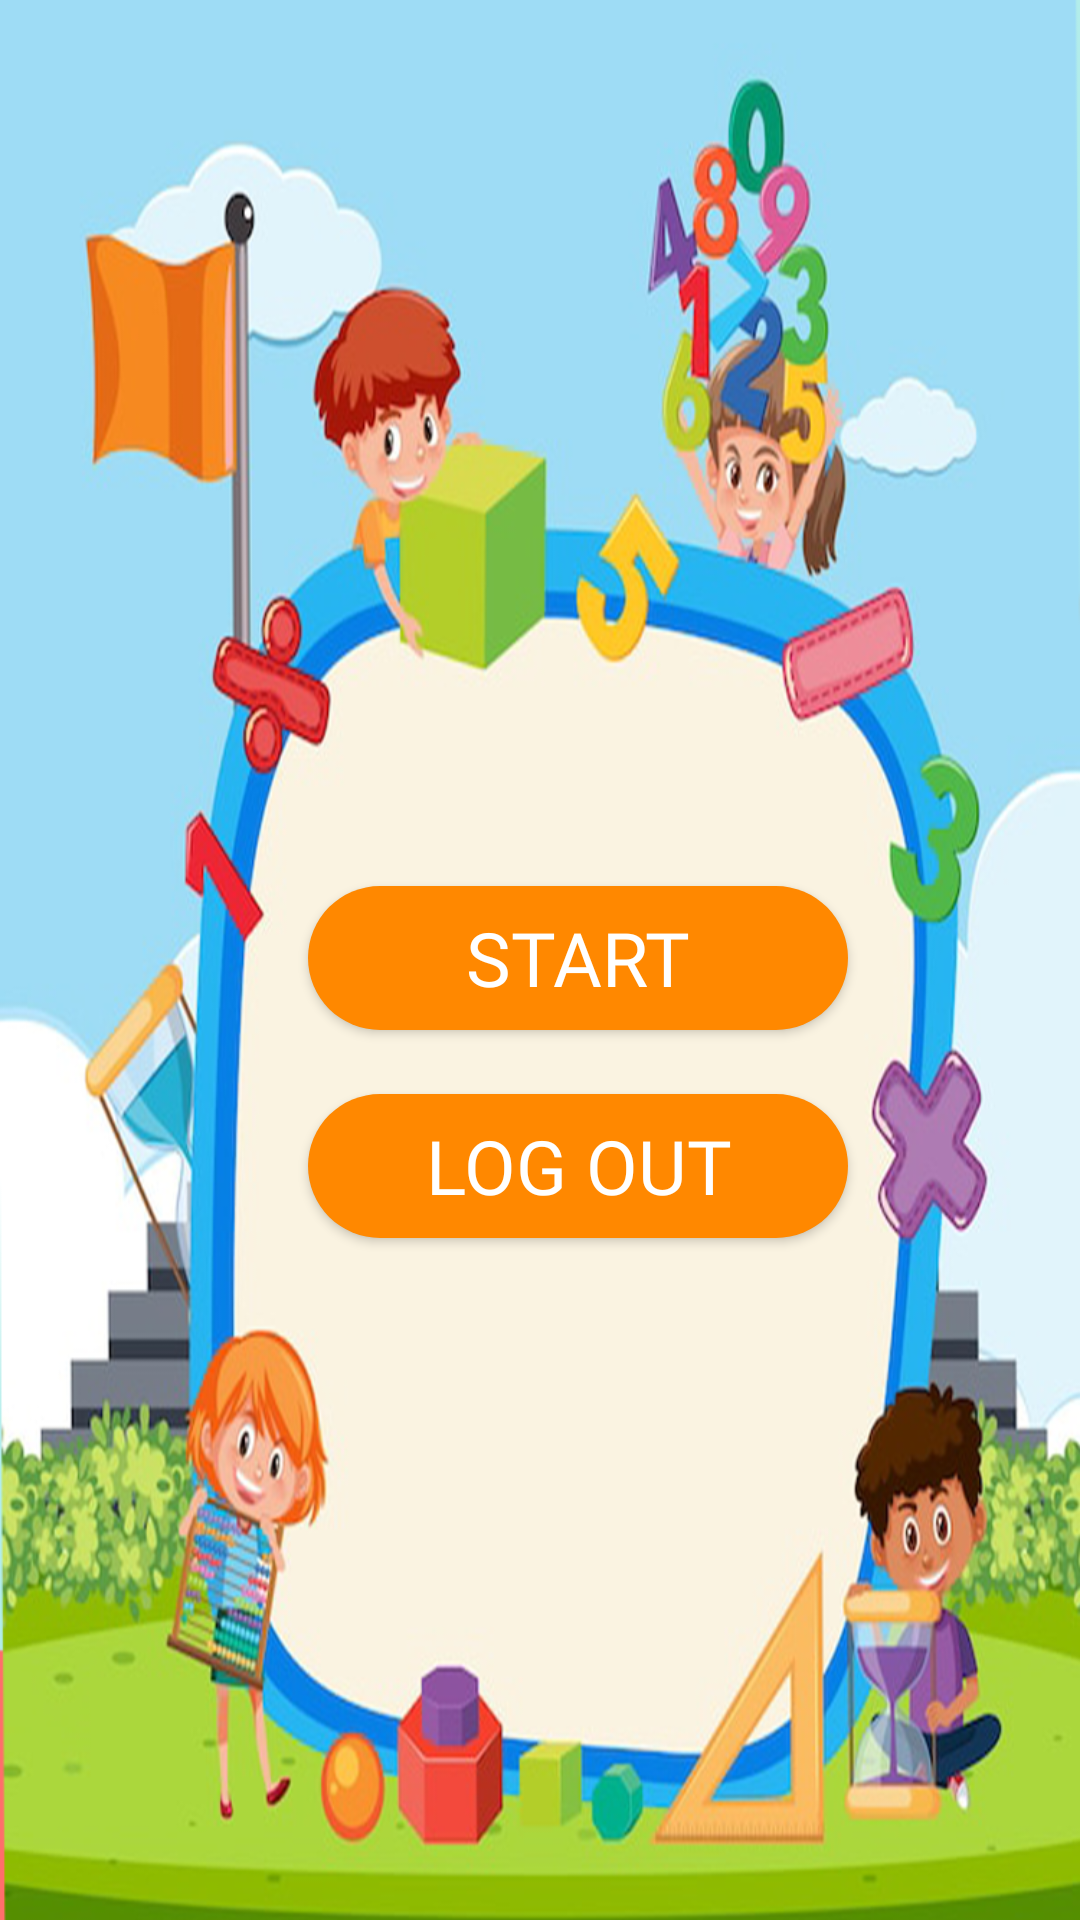

Android layout source for this screen:
<!-- AndroidManifest.xml: application theme Theme.ULearning -->
<!-- res/layout/activity_menu.xml -->
<?xml version="1.0" encoding="utf-8"?>
<androidx.constraintlayout.widget.ConstraintLayout xmlns:android="http://schemas.android.com/apk/res/android"
    xmlns:app="http://schemas.android.com/apk/res-auto"
    xmlns:tools="http://schemas.android.com/tools"
    android:layout_width="match_parent"
    android:layout_height="match_parent"
    tools:context=".Menu"
    android:background="@drawable/newbg">

    <Button
        android:onClick="onClick"
        android:id="@+id/startbtn"
        android:layout_width="wrap_content"
        android:layout_height="wrap_content"
        android:width="180dp"
        android:background="@drawable/btnradius"
        android:fontFamily="@font/montserrat"
        android:text="Start"
        android:textColor="@color/white"
        android:textSize="25dp"
        app:layout_constraintBottom_toBottomOf="parent"
        app:layout_constraintEnd_toEndOf="parent"
        app:layout_constraintHorizontal_bias="0.571"
        app:layout_constraintStart_toStartOf="parent"
        app:layout_constraintTop_toTopOf="parent"
        app:layout_constraintVertical_bias="0.499" />

    <Button
        android:onClick="onClick"
        android:id="@+id/Logoutbtn"
        android:layout_width="wrap_content"
        android:layout_height="wrap_content"
        android:width="180dp"
        android:background="@drawable/btnradius"
        android:fontFamily="@font/montserrat"
        android:text="Log out"
        android:textColor="@color/white"
        android:textSize="25dp"
        app:layout_constraintBottom_toBottomOf="parent"
        app:layout_constraintEnd_toEndOf="parent"
        app:layout_constraintHorizontal_bias="0.571"
        app:layout_constraintStart_toStartOf="parent"
        app:layout_constraintTop_toTopOf="parent"
        app:layout_constraintVertical_bias="0.616" />


</androidx.constraintlayout.widget.ConstraintLayout>
<!-- resources referenced by this layout -->
<resources>
  <color name="white">#FFFFFFFF</color>
  <!-- drawable btnradius (drawable) -->
  <?xml version="1.0" encoding="utf-8"?>
  <shape android:shape="rectangle" xmlns:android="http://schemas.android.com/apk/res/android">
      <solid android:color="@android:color/holo_orange_dark" />
      <corners android:radius="100dp" /> 
  </shape>
  <!-- drawable newbg: png bitmap (drawable, 584497 bytes) -->
  <style name="Theme.ULearning" parent="Theme.AppCompat.Light.NoActionBar">
          
          <item name="colorPrimary">@color/purple_500</item>
          <item name="colorPrimaryVariant">@color/purple_700</item>
          <item name="colorOnPrimary">@color/white</item>
          
          <item name="colorSecondary">@color/teal_200</item>
          <item name="colorSecondaryVariant">@color/teal_700</item>
          <item name="colorOnSecondary">@color/black</item>
          
          <item name="android:statusBarColor">?attr/colorPrimaryVariant</item>
          
      </style>
  <color name="purple_500">#FF6200EE</color>
  <color name="purple_700">#FF3700B3</color>
  <color name="teal_200">#FF03DAC5</color>
  <color name="teal_700">#FF018786</color>
  <color name="black">#FF000000</color>
</resources>
